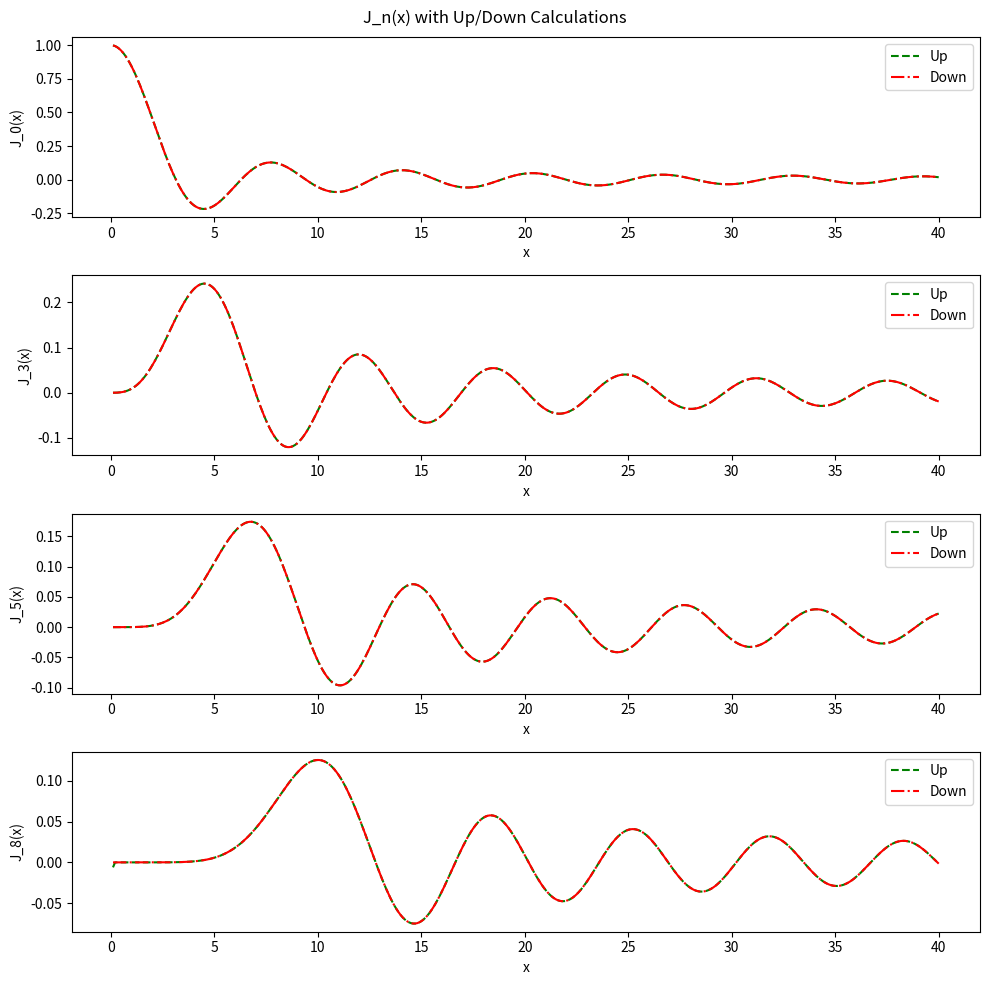

Source code (Python):
from math import sin,cos
import numpy as np
import matplotlib.pyplot as plt

def up(x,l):
    j0=sin(x)/x
    if l==0: return j0
    j1=(j0-cos(x))/x
    if l==1: return j1
    # else use recusion relation
    l=l-1
    return (2*l+1)/x * up(x,l) - up(x,l-1)

def down(x,n):
    lMax=50
    j=[0]*(lMax+2)     # maximum order for downward calculation
    j[lMax+1] = j[lMax] = 1.    # start with "something"
    for k in range(lMax,0,-1):
        j[k-1] = ((2.*k + 1.)/x)*j[k] - j[k+1]   # recur. rel
    scale = ((sin(x))/x)/j[0];		         #   scale the result  
    return(j[n]*scale)

if __name__ == "__main__":

    xmax=40.0
    xmin=0.1
    step=0.1
    xvalues=np.arange(xmin,xmax+step,step)
    


    fig, ax = plt.subplots(4, 1, figsize=(10,10) )
    fig.suptitle('J_n(x) with Up/Down Calculations')
    for ji, j in enumerate([0, 3, 5, 8]):
        jval_up=np.array( [up(x, j) for x in xvalues], dtype=np.float64)
        jval_down=np.array([down(x, j) for x in xvalues], dtype=np.float64)
        #print(xvalues)
        
        #Label the axes for both plots and assign data
        ax[ji].plot(xvalues, jval_up, c='g', ls='--', label='Up' )
        ax[ji].plot(xvalues, jval_down, c='r', ls='dashdot', label='Down' )


        ax[ji].set(xlabel="x", ylabel=f"J_{j}(x)")
        ax[ji].legend()
        

    #Create and save the plots
    plt.tight_layout()

    plt.savefig("./bessel.png")

    plt.show()